Run: headless pygame with SDL's dummy video driver; simulated clock (each Clock.tick advances the game by its frame time, no real sleeping); random seed 0; keys injected as events and as key.get_pressed() state; no mouse input.
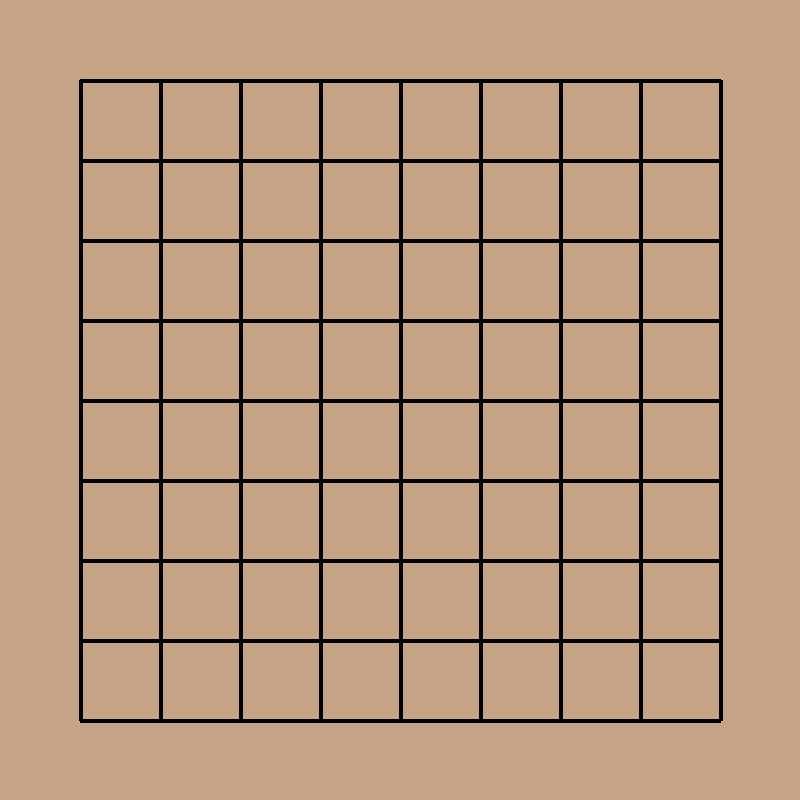
Frame 1 of 4 · flips 1–60 · no input
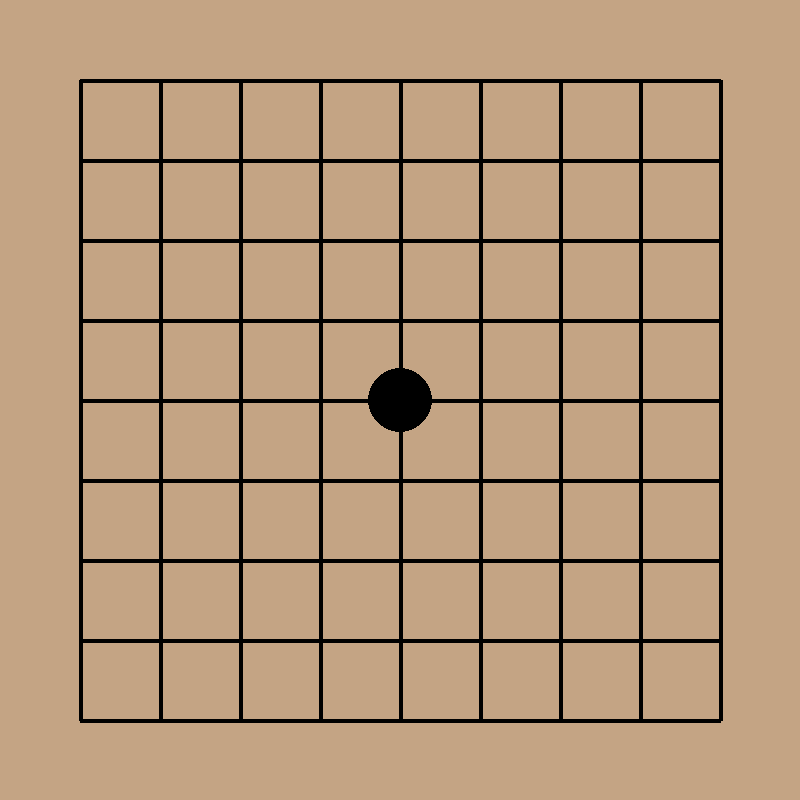
Frame 2 of 4 · flips 61–180 · tapped SPACE, RETURN · held RIGHT (→), D
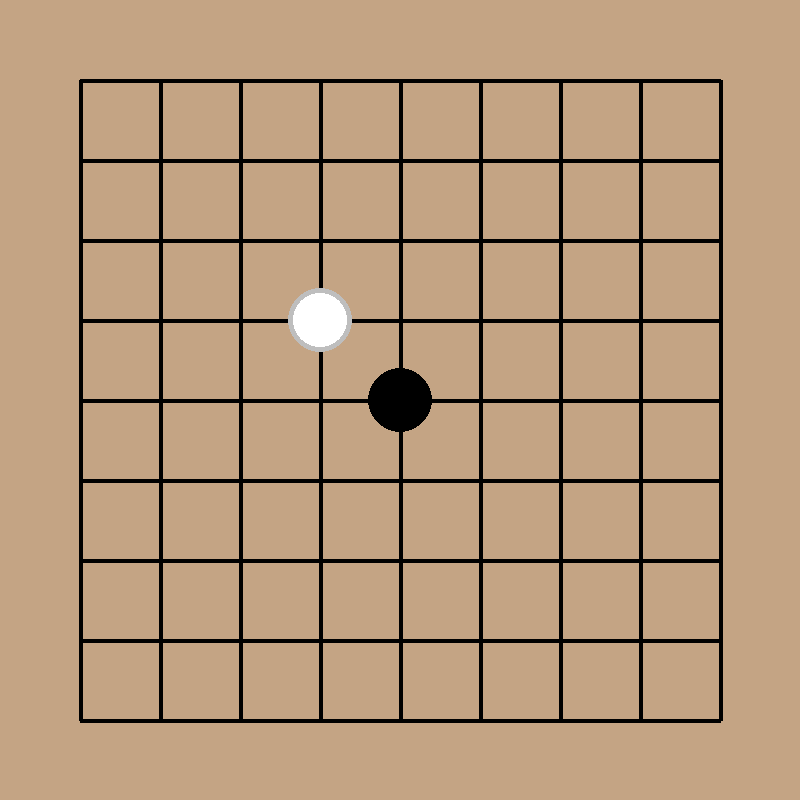
Frame 3 of 4 · flips 181–300 · held DOWN (↓), S
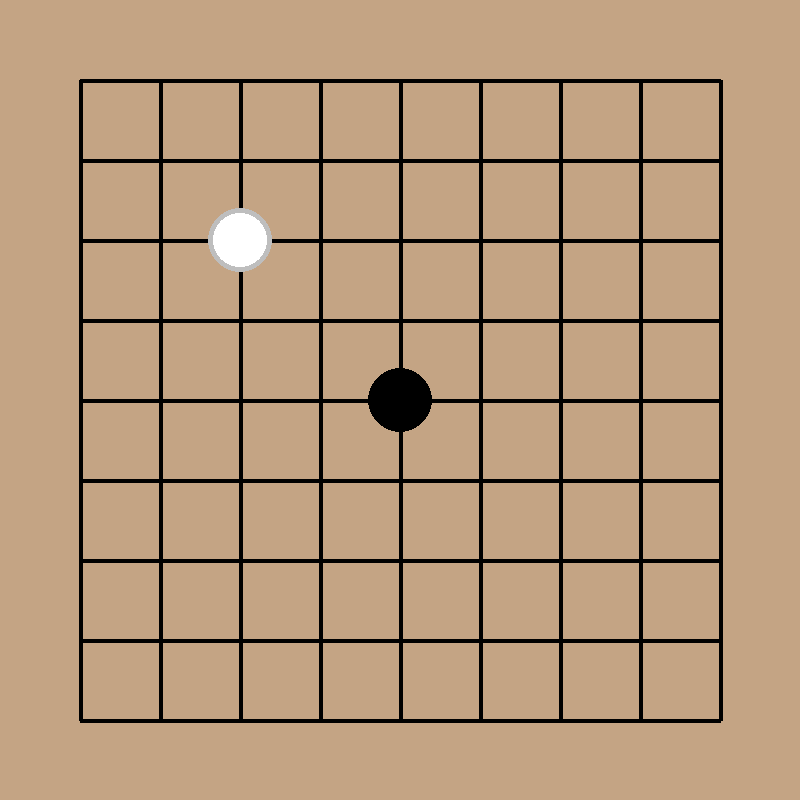
Frame 4 of 4 · flips 301–420 · held LEFT (←), A, UP (↑), W

The pygame program that drew these frames:

import pygame

WHITE = [255, 255, 255]
BLACK = [0, 0, 0]
BROWN = [196, 164, 132]

BOARD_SIZE = 9
SCREEN_SIZE = 800
DISTANCE = SCREEN_SIZE // (BOARD_SIZE + 1)

assert BOARD_SIZE % 2 == 1


def get_surrounding_positions(center, offset):
    """returns all positions that sourround the center with a given offset."""
    y, x = center
    for y_offset in range(-offset, offset + 1):
        for x_offset in range(-offset, offset + 1):
            if abs(y_offset) != offset and abs(x_offset) != offset:
                continue
            yield [y + y_offset, x + x_offset]


class UI:
    def __init__(self):
        pygame.init()
        self.screen = pygame.display.set_mode((SCREEN_SIZE, SCREEN_SIZE))

        self.c = 0
        self.color = BLACK
        self.hover_pos = None

        self.stones = [[], []]

    def change_color(self):
        if self.color == BLACK:
            self.c = 1
            self.color = WHITE
        else:
            self.c = 0
            self.color = BLACK
        self.hover_pos = None

    def _place_stone(self):
        if not self.hover_pos:
            return

        self.stones[self.c].append(self.hover_pos)
        self.change_color()

    def _draw_board(self):
        self.screen.fill(BROWN)

        for yi in range(1, BOARD_SIZE + 1):
            pygame.draw.line(
                self.screen,
                BLACK,
                [DISTANCE, yi * (DISTANCE)],
                [SCREEN_SIZE - DISTANCE, yi * (DISTANCE)],
                4,
            )

        for xi in range(1, BOARD_SIZE + 1):
            pygame.draw.line(
                self.screen,
                BLACK,
                [xi * (DISTANCE), DISTANCE],
                [xi * (DISTANCE), SCREEN_SIZE - DISTANCE],
                4,
            )

    def _draw_stones(self):
        for c, color in enumerate([BLACK, WHITE]):
            for yi, xi in self.stones[c]:
                pygame.draw.circle(
                    self.screen,
                    color,
                    ((xi + 1) * DISTANCE, (yi + 1) * DISTANCE),
                    DISTANCE * 0.4,
                )

    def _draw_hover(self):
        yi, xi = self.hover_pos
        pygame.draw.circle(
            self.screen,
            self.color,
            ((xi + 1) * DISTANCE, (yi + 1) * DISTANCE),
            DISTANCE * 0.4,
        )
        pygame.draw.circle(
            self.screen,
            "gray",
            ((xi + 1) * DISTANCE, (yi + 1) * DISTANCE),
            DISTANCE * 0.4,
            5,
        )

    def _move_hover(self, y_offset=0, x_offset=0):
        if not self.hover_pos:
            self._default_hover()
            return

        def skip_stones():
            # skip over already placed stones
            while self.hover_pos in self.stones[0] + self.stones[1]:
                self.hover_pos[0] += y_offset
                self.hover_pos[1] += x_offset

        def skip_edges():
            # move to the opposite side of the board
            for i in [0, 1]:
                if self.hover_pos[i] < 0:
                    self.hover_pos[i] = BOARD_SIZE - 1
                    skip_stones()
                elif self.hover_pos[i] > BOARD_SIZE - 1:
                    self.hover_pos[i] = 0
                    skip_stones()

        assert y_offset or x_offset
        self.hover_pos[0] += y_offset
        self.hover_pos[1] += x_offset

        skip_stones()
        skip_edges()

    def _default_hover(self):
        center = [BOARD_SIZE // 2, BOARD_SIZE // 2]
        for ring_size in range((BOARD_SIZE // 2) + 1):
            for y, x in get_surrounding_positions(center, ring_size):
                if [y, x] not in self.stones[0] + self.stones[1]:
                    self.hover_pos = [y, x]
                    return
        # raise BoardFullException

    def handle_user_input(self):
        for event in pygame.event.get():
            if event.type == pygame.KEYDOWN:
                if event.key == pygame.K_ESCAPE:
                    pygame.quit()
                    return -1

                elif event.key == pygame.K_UP:
                    self._move_hover(y_offset=-1)
                elif event.key == pygame.K_DOWN:
                    self._move_hover(y_offset=1)
                elif event.key == pygame.K_LEFT:
                    self._move_hover(x_offset=-1)
                elif event.key == pygame.K_RIGHT:
                    self._move_hover(x_offset=1)

                elif event.key == pygame.K_RETURN:
                    if self.hover_pos:
                        self._place_stone()

        self._draw_board()
        self._draw_stones()
        if self.hover_pos:
            self._draw_hover()

        pygame.display.flip()


if __name__ == "__main__":
    ui = UI()

    clock = pygame.time.Clock()

    while ui.handle_user_input() != -1:
        clock.tick(30)
